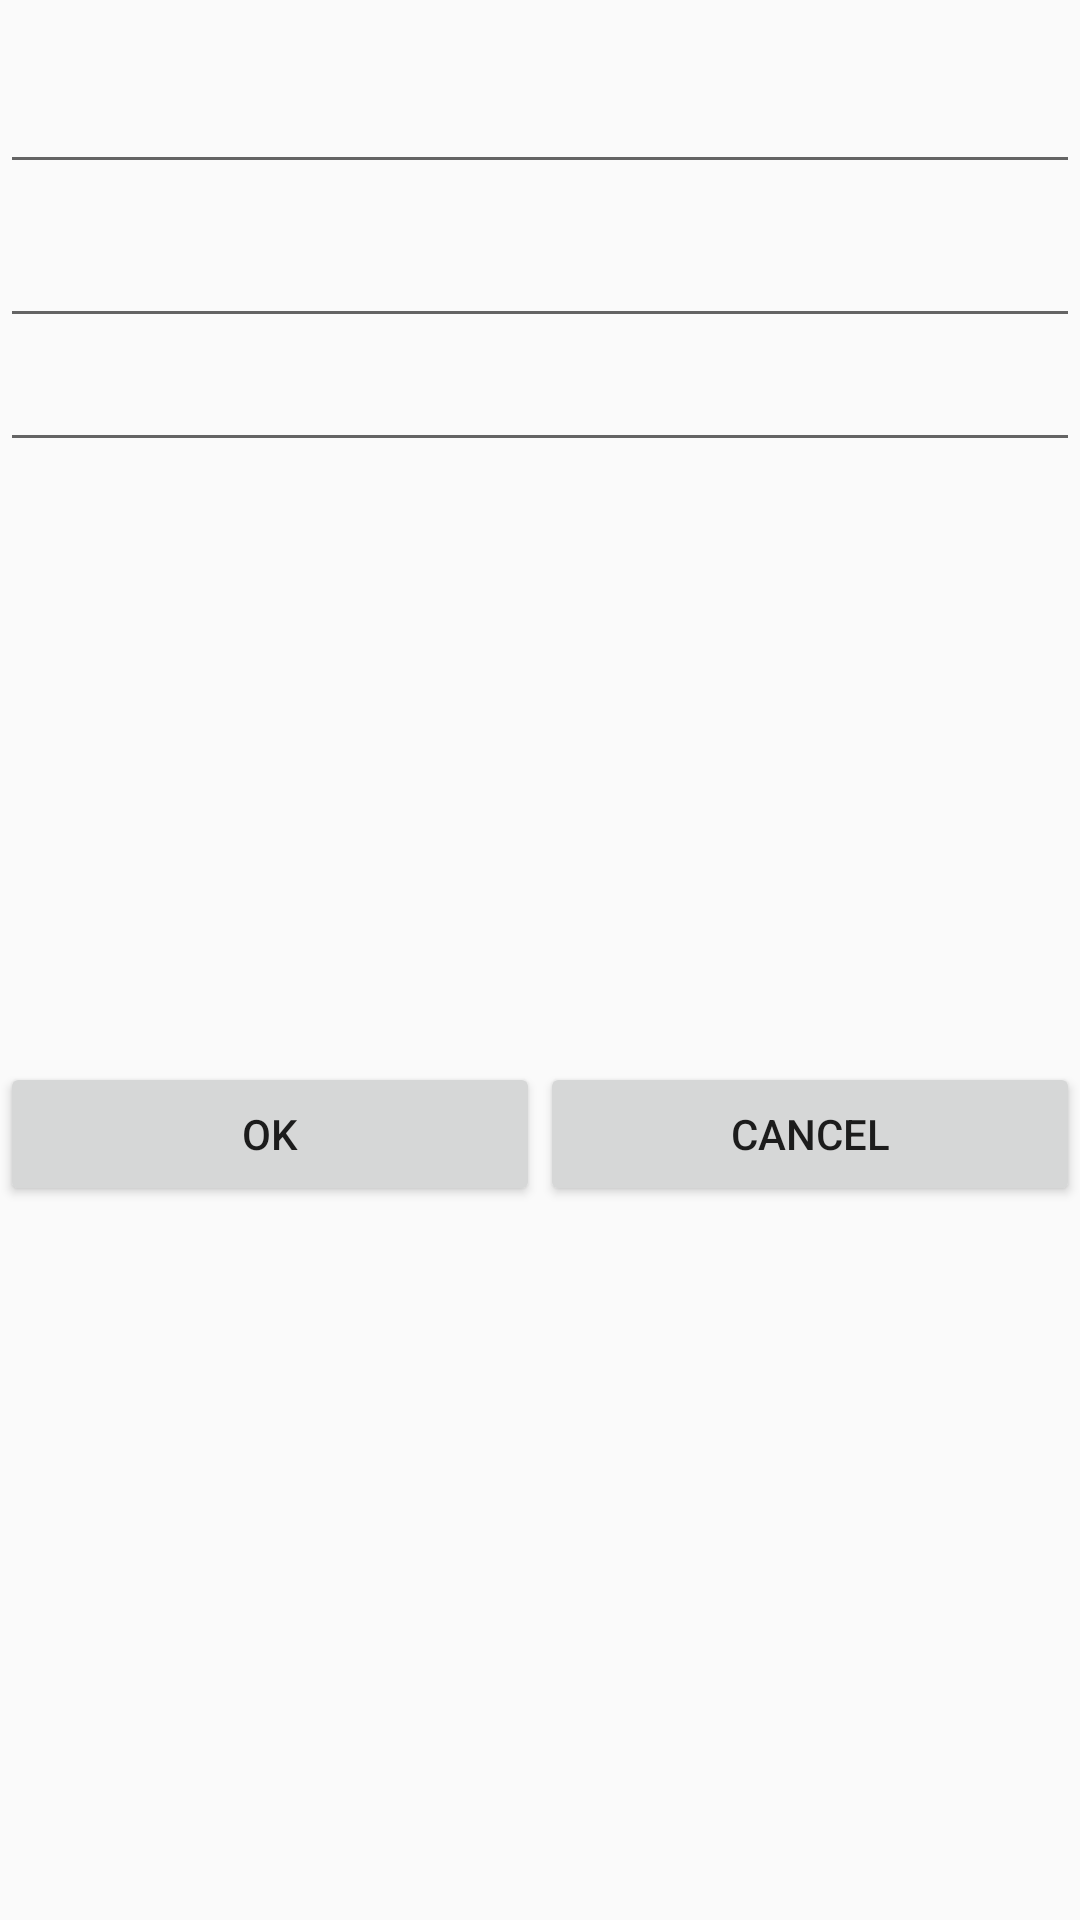

Here is an Android app screen rendered from its layout file. Give the layout XML and the strings, colors and styles it references.
<!-- AndroidManifest.xml: application theme AppTheme -->
<!-- res/layout/dialog_add_menu.xml -->
<?xml version="1.0" encoding="utf-8"?>
<RelativeLayout xmlns:android="http://schemas.android.com/apk/res/android"
    android:layout_width="fill_parent"
    android:layout_height="wrap_content" >

    <EditText
        android:layout_width="match_parent"
        android:layout_height="wrap_content"
        android:layout_marginTop="20dp"
        android:id="@+id/txtMenuName"
        android:ellipsize="end"
        android:singleLine="true"
        android:maxLines="1"
        android:layout_alignParentTop="true"
        android:layout_alignParentLeft="true"
        android:layout_alignParentStart="true" />
    <EditText
        android:layout_width="match_parent"
        android:layout_height="wrap_content"
        android:id="@+id/txtMenuQuantity"
        android:inputType="number"
        android:layout_below="@+id/txtMenuName"
        android:layout_marginTop="10dp"
        android:layout_alignParentLeft="true"
        android:layout_alignParentStart="true" />

    <EditText
        android:layout_width="match_parent"
        android:layout_height="wrap_content"
        android:id="@+id/txtMenuPrice"
        android:inputType="number"
        android:layout_below="@+id/txtMenuQuantity"
        android:layout_centerHorizontal="true" />

    <RelativeLayout
        android:id="@+id/listViewLayout"
        android:layout_width="match_parent"
        android:layout_height="wrap_content"
        android:layout_alignParentLeft="true"
        android:layout_alignParentStart="true"
        android:layout_below="@+id/txtMenuPrice"
        android:layout_above="@+id/btnOkMenu"
        android:layout_alignParentRight="true"
        android:layout_alignParentEnd="true">

        <ListView
            android:layout_width="wrap_content"
            android:layout_height="200dp"
            android:id="@+id/listViewMenu"
            android:layout_centerVertical="true"
            android:layout_alignParentLeft="true"
            android:layout_alignParentStart="true" />
    </RelativeLayout>
    <LinearLayout
        android:layout_below="@id/listViewLayout"
        android:layout_weight="1"
        android:layout_width="match_parent"
        android:layout_height="wrap_content">
    <Button
            android:id="@+id/btnOkMenu"
            android:layout_width="wrap_content"
            android:layout_height="wrap_content"
            android:layout_weight="0.5"
            android:text="@string/txt_btn_oke_menu"
            android:layout_alignParentBottom="true"
            android:layout_alignParentLeft="true"
            android:layout_alignParentStart="true" />
    <Button
            android:id="@+id/btnCancelMenu"
            android:layout_height="wrap_content"
            android:text="@string/txt_btn_cancel_menu"
            android:layout_weight="0.5"
            android:layout_alignParentBottom="true"
            android:layout_alignParentRight="true"
            android:layout_alignParentEnd="true"
            android:layout_width="wrap_content" />
    </LinearLayout>
</RelativeLayout>
<!-- resources referenced by this layout -->
<resources>
  <string name="txt_btn_cancel_menu">Cancel</string>
  <string name="txt_btn_oke_menu">Ok</string>
  <style name="AppTheme" parent="Theme.AppCompat.Light.DarkActionBar">
          
          <item name="colorPrimary">@color/colorPrimary</item>
          <item name="colorPrimaryDark">@color/colorPrimary</item>
          <item name="colorAccent">@color/colorAccent</item>
      </style>
  <color name="colorPrimary">#344393</color>
  <color name="colorAccent">#ff4081</color>
</resources>
